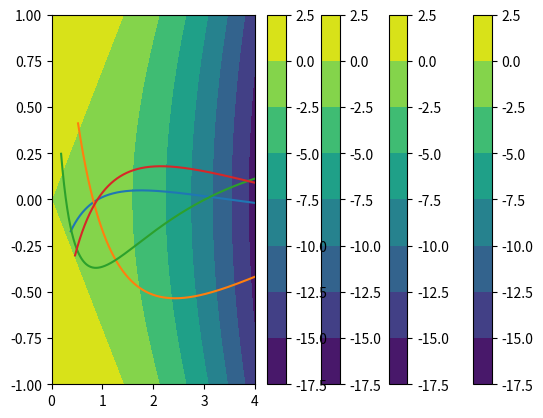

The matplotlib source for this figure:
from mpl_toolkits.mplot3d import Axes3D
import matplotlib.pyplot as plt
import numpy as np



# z0 = 1
# r0 = np.sqrt(2)*z0
# r = np.linspace(0, r0, 1001)
# z = np.linspace(-z0, z0, 1001)
# r,z = np.meshgrid(r,z)
# V = 2*z*z - r*r
# # Plot a surface
# fig = plt.figure()
# ax = fig.gca(projection="3d")
# surf = ax.plot_surface(r,z,V)
# plt.show()
# # Plot a contour plot
# plt.contourf(r,z,V)
# plt.colorbar()

    
def particle_trajectory(Nsteps):
    g = np.array([0,0,-9.81])
    m = 5e-5 # mass of grain of cinnamon
    V0 = 4000 # V
    q_per_m = 1e-4 # C/kg
    q = m*q_per_m
    z0 = 0.005 # Typical size of trap
    r0 = np.sqrt(2)*z0
    
    dt = 1e-5 # Timestep
    
    # Initialize trajectory
    r = np.zeros((Nsteps,3))
    v = np.zeros((Nsteps,3))
    t = np.zeros(Nsteps)
    r[0,:] = np.random.uniform(-0.5*z0,0.5*z0,size=3)

    # Simulate motion
    for i in range(Nsteps-1):
        a = 2*q*V0/(m*r0**2)*np.array([r[i,0],r[i,1],-2*r[i,2]])+g
        v[i+1,:] = v[i,:] + a*dt
        r[i+1,:] = r[i,:] + v[i+1,:]*dt
        t[i+1] = t[i] + dt
    return r,v,t,z0


# fig = plt.figure()
# ax = fig.gca(projection='3d')
# ax.set_xlabel("x/z_0")
# ax.set_xlabel("y/z_0")
# ax.set_xlabel("z/z_0")
# ax.plot(r[:,0], r[:,1], r[:,2],'k')

for k in range (4):


    stepcount = 4000
    r,v,t,z0 = particle_trajectory(stepcount)
    r = r/z0

    Rnew = []

    for i in range(stepcount):
        rlen = np.sqrt(r[i, 0]**2+r[i, 1]**2)
        if (rlen < 4):
            Rnew.append(r[i])

    Rnew = np.array(Rnew)

    Rt = np.array( [ np.sqrt(Rnew[i, 0]**2+Rnew[i, 1]**2) for i in range(len(Rnew))] )

    z0 = 1
    rs = np.linspace(0,4*z0,1001)
    zs = np.linspace(-z0, z0, 1001)
    rs,zs = np.meshgrid(rs,zs)
    Vs = 2*zs*zs-rs*rs
    plt.plot(Rt, Rnew[:, 2])
    plt.contourf(rs,zs,Vs)
    plt.colorbar()


    plt.show()